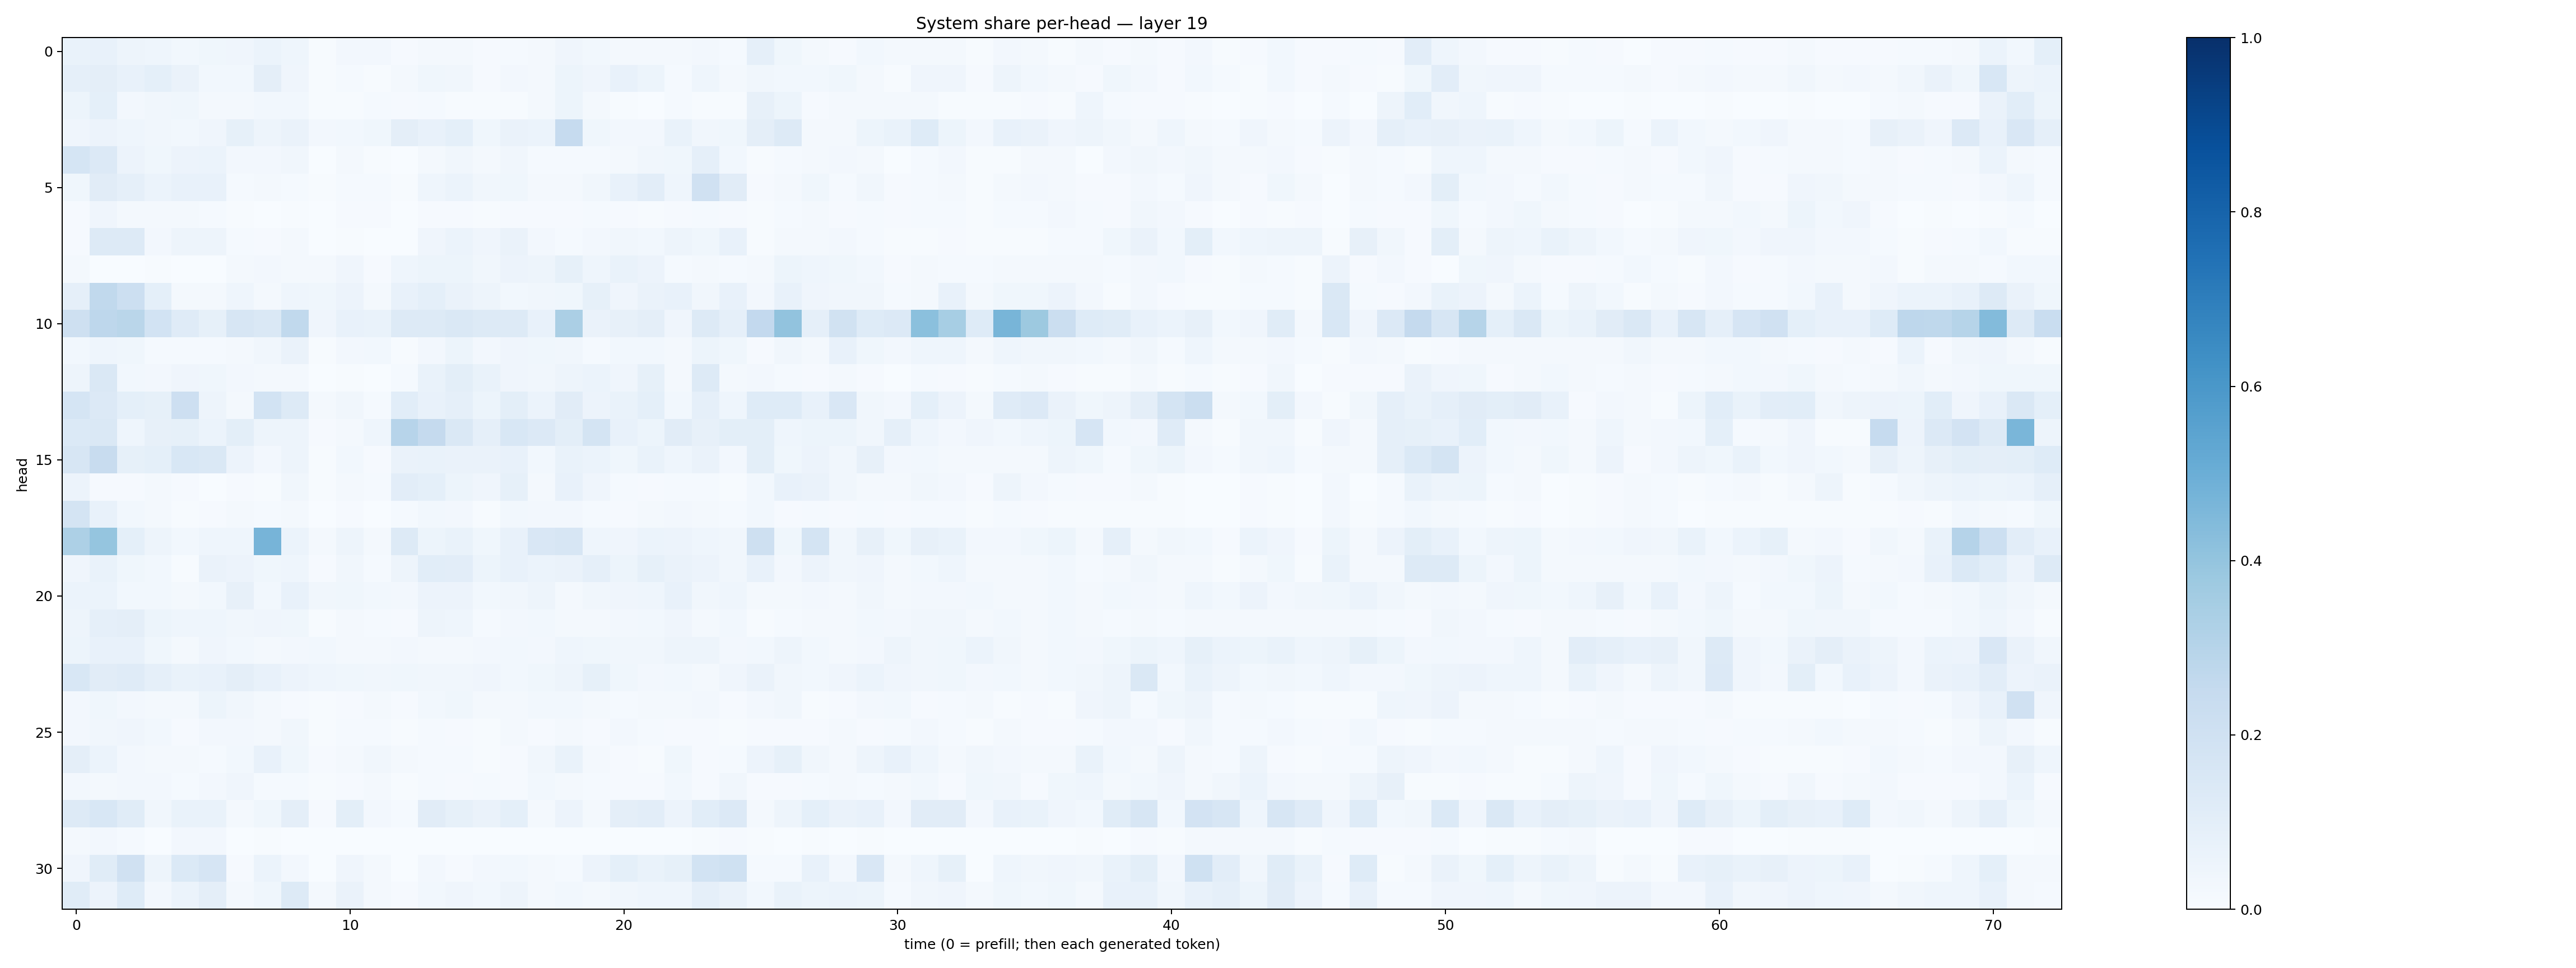

Source data for this figure (header and first rows):
0.069259726, 0.075806916, 0.04918537, 0.045952037, 0.028285336, 0.03616063, 0.04094962, 0.059288308, 0.046404, 0.0055689905, 0.025167821, 0.023795333, 0.010340255, 0.02191282, 0.017987719, 0.010179696, 0.014315066, 0.020883955, 0.04189756, 0.029736228, 0.017849725, 0.016618684, 0.021881796, 0.02647555
0.08875, 0.09425, 0.0771, 0.0906, 0.06369, 0.02952, 0.03011, 0.09755, 0.04067, 0.004578, 0.01303, 0.005466, 0.02079, 0.03566, 0.03191, 0.01109, 0.02534, 0.02141, 0.0511, 0.03924, 0.07599, 0.05193, 0.01475, 0.0454
0.05187, 0.09329, 0.02449, 0.03352, 0.03755, 0.01903, 0.0223, 0.02967, 0.02875, 0.005182, 0.005328, 0.01235, 0.01015, 0.01197, 0.007261, 0.004248, 0.006149, 0.01599, 0.05268, 0.01695, 0.004958, 0.003864, 0.01254, 0.006958
0.03938, 0.05771, 0.0445, 0.03492, 0.02931, 0.04245, 0.08389, 0.04958, 0.06617, 0.02543, 0.03047, 0.03892, 0.09502, 0.07642, 0.09159, 0.03808, 0.0646, 0.05935, 0.2474, 0.03901, 0.02426, 0.02395, 0.06767, 0.03226
0.1703, 0.135, 0.05827, 0.03695, 0.0573, 0.0606, 0.02471, 0.02613, 0.03332, 0.001348, 0.01986, 0.006855, 0.003546, 0.02084, 0.03193, 0.01867, 0.03482, 0.01196, 0.01327, 0.012, 0.02044, 0.03224, 0.03723, 0.08843
0.03789, 0.1129, 0.08828, 0.06187, 0.07441, 0.0725, 0.01407, 0.01685, 0.01316, 0.004063, 0.01547, 0.01459, 0.00635, 0.04432, 0.06218, 0.03187, 0.03601, 0.02051, 0.01645, 0.03349, 0.07438, 0.1023, 0.04539, 0.199
0.008424, 0.04147, 0.01845, 0.02302, 0.02243, 0.01182, 0.006488, 0.003275, 0.006871, 0.002046, 0.009622, 0.008724, 0.001845, 0.008052, 0.00855, 0.007243, 0.008963, 0.008403, 0.009611, 0.01552, 0.009306, 0.007007, 0.009863, 0.01239
0.01125, 0.1263, 0.1259, 0.02661, 0.04703, 0.04844, 0.01183, 0.009845, 0.019, 0.0009043, 0.004972, 0.003801, 0.001992, 0.04289, 0.06168, 0.03996, 0.06512, 0.02443, 0.01397, 0.02539, 0.03227, 0.02878, 0.04711, 0.03615
0.02257, 0.0006297, 0.003652, 0.00517, 0.0001833, 0.0001358, 0.01843, 0.02516, 0.02062, 0.01746, 0.04285, 0.01035, 0.04663, 0.0533, 0.05358, 0.0325, 0.05856, 0.04938, 0.08323, 0.04481, 0.06642, 0.05532, 0.01425, 0.01684
0.08959, 0.2623, 0.2184, 0.08987, 0.02255, 0.01831, 0.04486, 0.01586, 0.04563, 0.03528, 0.05695, 0.01896, 0.07205, 0.09225, 0.06558, 0.05043, 0.02961, 0.03395, 0.03612, 0.08218, 0.04148, 0.06284, 0.0737, 0.0322
0.2092, 0.274, 0.2856, 0.1857, 0.1203, 0.08307, 0.1627, 0.1411, 0.2642, 0.04276, 0.07712, 0.06821, 0.1271, 0.1301, 0.1482, 0.1268, 0.1311, 0.07361, 0.3343, 0.06421, 0.07876, 0.09575, 0.04052, 0.1288
0.02978, 0.04663, 0.03545, 0.01534, 0.01394, 0.01191, 0.01564, 0.03378, 0.06484, 0.006354, 0.02486, 0.02788, 0.005784, 0.02721, 0.05217, 0.02387, 0.04006, 0.03842, 0.03505, 0.01458, 0.0274, 0.0286, 0.02005, 0.0516
0.04785, 0.1437, 0.02833, 0.02476, 0.04153, 0.03646, 0.02379, 0.02337, 0.02099, 0.001375, 0.004512, 0.002358, 0.01484, 0.06972, 0.1011, 0.0685, 0.03979, 0.03196, 0.04909, 0.0609, 0.03919, 0.08512, 0.01774, 0.1326
0.1683, 0.1344, 0.09184, 0.08349, 0.213, 0.04816, 0.01932, 0.1865, 0.1298, 0.0185, 0.03227, 0.01313, 0.1072, 0.07183, 0.0862, 0.0524, 0.0983, 0.05898, 0.11, 0.05773, 0.06959, 0.09301, 0.0281, 0.08735
0.1404, 0.1478, 0.04399, 0.07833, 0.08431, 0.05972, 0.09824, 0.04856, 0.04937, 0.01092, 0.0165, 0.04581, 0.2936, 0.2521, 0.1462, 0.08731, 0.1549, 0.1365, 0.09844, 0.1775, 0.07336, 0.05303, 0.1113, 0.08194
0.1612, 0.2361, 0.08225, 0.09064, 0.1533, 0.1478, 0.05566, 0.02552, 0.05053, 0.007437, 0.029, 0.01107, 0.06558, 0.06898, 0.06466, 0.0645, 0.0716, 0.02792, 0.06713, 0.06144, 0.03828, 0.06986, 0.04531, 0.06494
0.05841, 0.009748, 0.0106, 0.01854, 0.009564, 0.003874, 0.008103, 0.006652, 0.03186, 0.004867, 0.01807, 0.01495, 0.1018, 0.09263, 0.05432, 0.04089, 0.08332, 0.01864, 0.07683, 0.04223, 0.01514, 0.009637, 0.01549, 0.01459
0.1758, 0.07292, 0.03043, 0.01738, 0.007782, 0.007965, 0.0173, 0.01261, 0.01862, 0.002663, 0.008376, 0.003672, 0.01195, 0.02782, 0.02595, 0.007372, 0.02768, 0.02639, 0.02421, 0.01364, 0.01092, 0.01884, 0.02734, 0.01857
0.3267, 0.3951, 0.09156, 0.05054, 0.02986, 0.04449, 0.04654, 0.472, 0.06237, 0.01679, 0.04945, 0.01778, 0.1285, 0.05409, 0.06941, 0.03553, 0.07709, 0.1492, 0.1593, 0.04544, 0.03946, 0.06092, 0.05683, 0.04528
0.04062, 0.06847, 0.03686, 0.02905, 0.006465, 0.06528, 0.05564, 0.03891, 0.04384, 0.008587, 0.03351, 0.01326, 0.04854, 0.1065, 0.1052, 0.05429, 0.07289, 0.05956, 0.06426, 0.08929, 0.0538, 0.08285, 0.06427, 0.05531
0.05911, 0.06206, 0.02862, 0.03001, 0.02086, 0.03112, 0.07821, 0.02786, 0.07045, 0.0351, 0.03623, 0.03112, 0.02668, 0.05783, 0.0554, 0.02762, 0.03188, 0.04896, 0.02181, 0.03223, 0.04275, 0.04653, 0.0717, 0.03189
0.04717, 0.08978, 0.0951, 0.05121, 0.04318, 0.04587, 0.03344, 0.04101, 0.03871, 0.00567, 0.02089, 0.01448, 0.009968, 0.04795, 0.04574, 0.01473, 0.02504, 0.03092, 0.0187, 0.01676, 0.02449, 0.02992, 0.04099, 0.02303
0.05209, 0.07493, 0.0724, 0.03765, 0.02208, 0.04293, 0.03033, 0.0227, 0.02554, 0.02974, 0.01886, 0.01764, 0.02366, 0.01817, 0.02267, 0.02733, 0.02987, 0.025, 0.04509, 0.036, 0.03216, 0.03169, 0.05041, 0.04831
0.1549, 0.1102, 0.1179, 0.08681, 0.06918, 0.07554, 0.09739, 0.07484, 0.05512, 0.04565, 0.03848, 0.03132, 0.03878, 0.03238, 0.03237, 0.04145, 0.03116, 0.03849, 0.0484, 0.08468, 0.03555, 0.02536, 0.03021, 0.02129
0.02651, 0.03726, 0.0244, 0.02234, 0.02314, 0.05096, 0.03398, 0.02208, 0.0104, 0.004316, 0.00978, 0.01744, 0.0108, 0.02789, 0.03652, 0.02142, 0.01997, 0.02803, 0.02923, 0.01988, 0.01355, 0.02018, 0.0188, 0.02491
0.025, 0.03296, 0.04163, 0.02975, 0.01131, 0.02354, 0.02461, 0.02148, 0.03207, 0.004324, 0.01302, 0.01314, 0.005827, 0.01282, 0.0112, 0.004851, 0.02019, 0.0112, 0.01827, 0.008677, 0.02428, 0.0132, 0.01147, 0.009674
0.09446, 0.0588, 0.02501, 0.02273, 0.01682, 0.01522, 0.02791, 0.07123, 0.03569, 0.008658, 0.01919, 0.0333, 0.01922, 0.01492, 0.01331, 0.007621, 0.01024, 0.03436, 0.0696, 0.01769, 0.008809, 0.006604, 0.03719, 0.007838
0.02639, 0.02282, 0.02378, 0.02475, 0.0144, 0.02514, 0.03995, 0.01452, 0.0137, 0.004974, 0.01163, 0.01656, 0.007303, 0.01185, 0.0106, 0.01274, 0.008843, 0.02771, 0.0205, 0.01534, 0.01099, 0.009827, 0.03063, 0.0103
0.1277, 0.1561, 0.1157, 0.03472, 0.0678, 0.06643, 0.01818, 0.03648, 0.09449, 0.01053, 0.09983, 0.02673, 0.0153, 0.1128, 0.08261, 0.06612, 0.09035, 0.02306, 0.05619, 0.01585, 0.09574, 0.1027, 0.05552, 0.1056
0.01996, 0.02638, 0.01533, 0.003882, 0.0258, 0.02508, 0.003022, 0.005323, 0.002422, 0.0002351, 0.002129, 0.001162, 0.001022, 0.002144, 0.002199, 0.0009105, 0.001865, 0.002461, 0.001991, 0.001507, 0.00187, 0.001842, 0.002708, 0.005234
0.04293, 0.1153, 0.1973, 0.0483, 0.1392, 0.1656, 0.009088, 0.06053, 0.02659, 0.0009258, 0.04191, 0.01726, 0.0007653, 0.02614, 0.01048, 0.0236, 0.03067, 0.02058, 0.013, 0.05657, 0.09324, 0.06771, 0.08209, 0.1873
0.1138, 0.05667, 0.1225, 0.02633, 0.06116, 0.09578, 0.01874, 0.03813, 0.129, 0.02154, 0.06546, 0.02253, 0.009212, 0.02892, 0.04247, 0.02739, 0.05026, 0.01789, 0.03106, 0.01957, 0.03475, 0.04607, 0.04571, 0.08768
